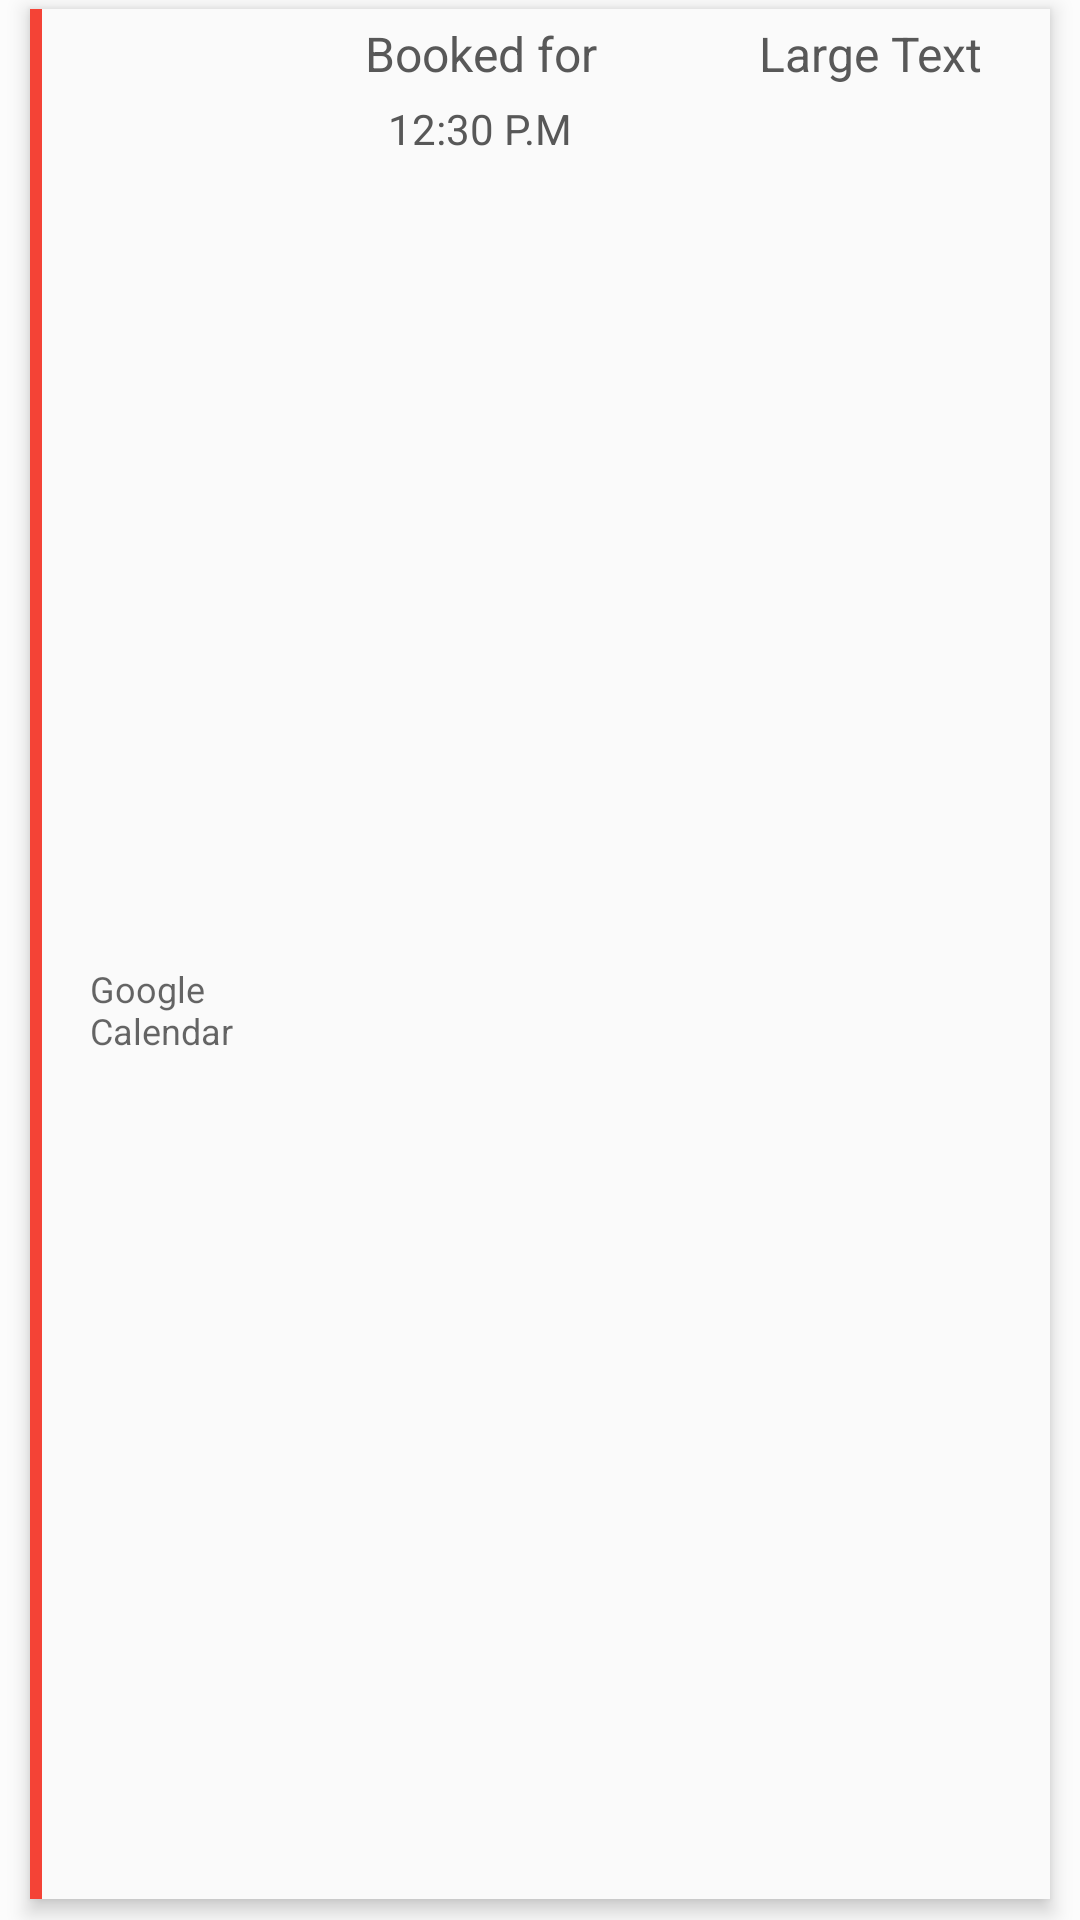

Here is an Android app screen rendered from its layout file. Give the layout XML and the strings, colors and styles it references.
<!-- AndroidManifest.xml: application theme AppTheme -->
<!-- res/layout/activity_mysessions_row.xml -->
<?xml version="1.0" encoding="utf-8"?>
<RelativeLayout xmlns:android="http://schemas.android.com/apk/res/android"
    xmlns:tools="http://schemas.android.com/tools"
    android:layout_width="fill_parent"
    android:layout_height="86dp"
    android:orientation="horizontal"
    tools:context="info.androidhive.loginandregistration.activity.mysessions"
    android:transitionGroup="true"
    android:backgroundTintMode="multiply"
    style="@android:style/Widget.Material.Light.ListView"
    android:background="#fcfcfc"
    android:focusable="false"
    android:paddingLeft="10dp"
    android:paddingRight="10dp"
    android:paddingBottom="7dp"
    android:clipToPadding="false"
    android:paddingTop="3dp">

    <RelativeLayout
        android:layout_width="match_parent"
        android:layout_height="match_parent"
        android:elevation="4dp"
        android:background="#fafafa">

        <ImageView
            android:layout_width="80dp"
            android:layout_height="45dp"
            android:id="@+id/imgbookedsessionicon"
            android:src="@drawable/ic_email_black_24dp"
            android:alpha="30"
            android:layout_alignParentTop="true"
            android:layout_alignParentLeft="true"
            android:layout_alignParentStart="true"
            android:tint="#f44336" />

        <TextView
            android:layout_width="140dp"
            android:layout_height="30dp"
            android:textAppearance="?android:attr/textAppearanceLarge"
            android:text="Booked for"
            android:id="@+id/textView3"
            android:textSize="16sp"
            android:textColor="#585858"
            android:fontFamily="ROBOTO-REGULAR"
            android:padding="0dp"
            android:gravity="center_vertical|center_horizontal"
            android:layout_alignTop="@+id/imgbookedsessionicon"
            android:layout_toRightOf="@+id/imgbookedsessionicon"
            android:layout_toEndOf="@+id/imgbookedsessionicon" />

        <TextView
            android:layout_width="wrap_content"
            android:layout_height="10dp"
            android:textAppearance="?android:attr/textAppearanceLarge"
            android:text="Large Text"
            android:id="@+id/lblBookedDate"
            android:textSize="16sp"
            android:layout_toRightOf="@+id/textView3"
            android:layout_alignTop="@+id/textView3"
            android:textColor="#585858"
            android:fontFeatureSettings="ROBOTO-REGULAR"
            android:layout_alignParentRight="true"
            android:layout_alignParentEnd="true"
            android:gravity="center_vertical|center_horizontal"
            android:textStyle="normal"
            android:layout_alignBottom="@+id/textView3" />

        <TextView
            android:layout_width="140dp"
            android:layout_height="30dp"
            android:textAppearance="?android:attr/textAppearanceLarge"
            android:text="12:30 P.M"
            android:id="@+id/lblBookedTime"
            android:textSize="14sp"
            android:fontFeatureSettings="ROBOTO-REGULAR"
            android:gravity="center_vertical|center_horizontal"
            android:textColor="#585858"
            android:paddingTop="0dp"
            android:paddingBottom="10dp"
            android:layout_below="@+id/textView3"
            android:layout_toRightOf="@+id/imgbookedsessionicon"
            android:layout_toEndOf="@+id/imgbookedsessionicon" />

        <TextView
            android:layout_width="60dp"
            android:layout_height="20dp"
            android:textAppearance="?android:attr/textAppearanceMedium"
            android:text="Google Calendar"
            android:id="@+id/textView4"
            android:textSize="12dp"
            android:layout_alignEnd="@+id/imgbookedsessionicon"
            android:layout_alignParentBottom="true"
            android:layout_alignTop="@+id/lblBookedTime"
            android:gravity="center_vertical"
            android:layout_marginTop="7dp" />
        <View
            android:layout_width="4dp"
            android:layout_height="fill_parent"
            android:background="#f44336" />
    </RelativeLayout>


</RelativeLayout>
<!-- resources referenced by this layout -->
<resources>
  <style name="AppTheme" parent="Theme.AppCompat.Light.NoActionBar">
          <item name="windowActionBar">false</item>
          <item name="windowNoTitle">true</item>
      </style>
  <style name="Theme.AppCompat.Light.NoActionBar">
          <item name="windowActionBar">false</item>
          <item name="windowNoTitle">true</item>
      </style>
</resources>
